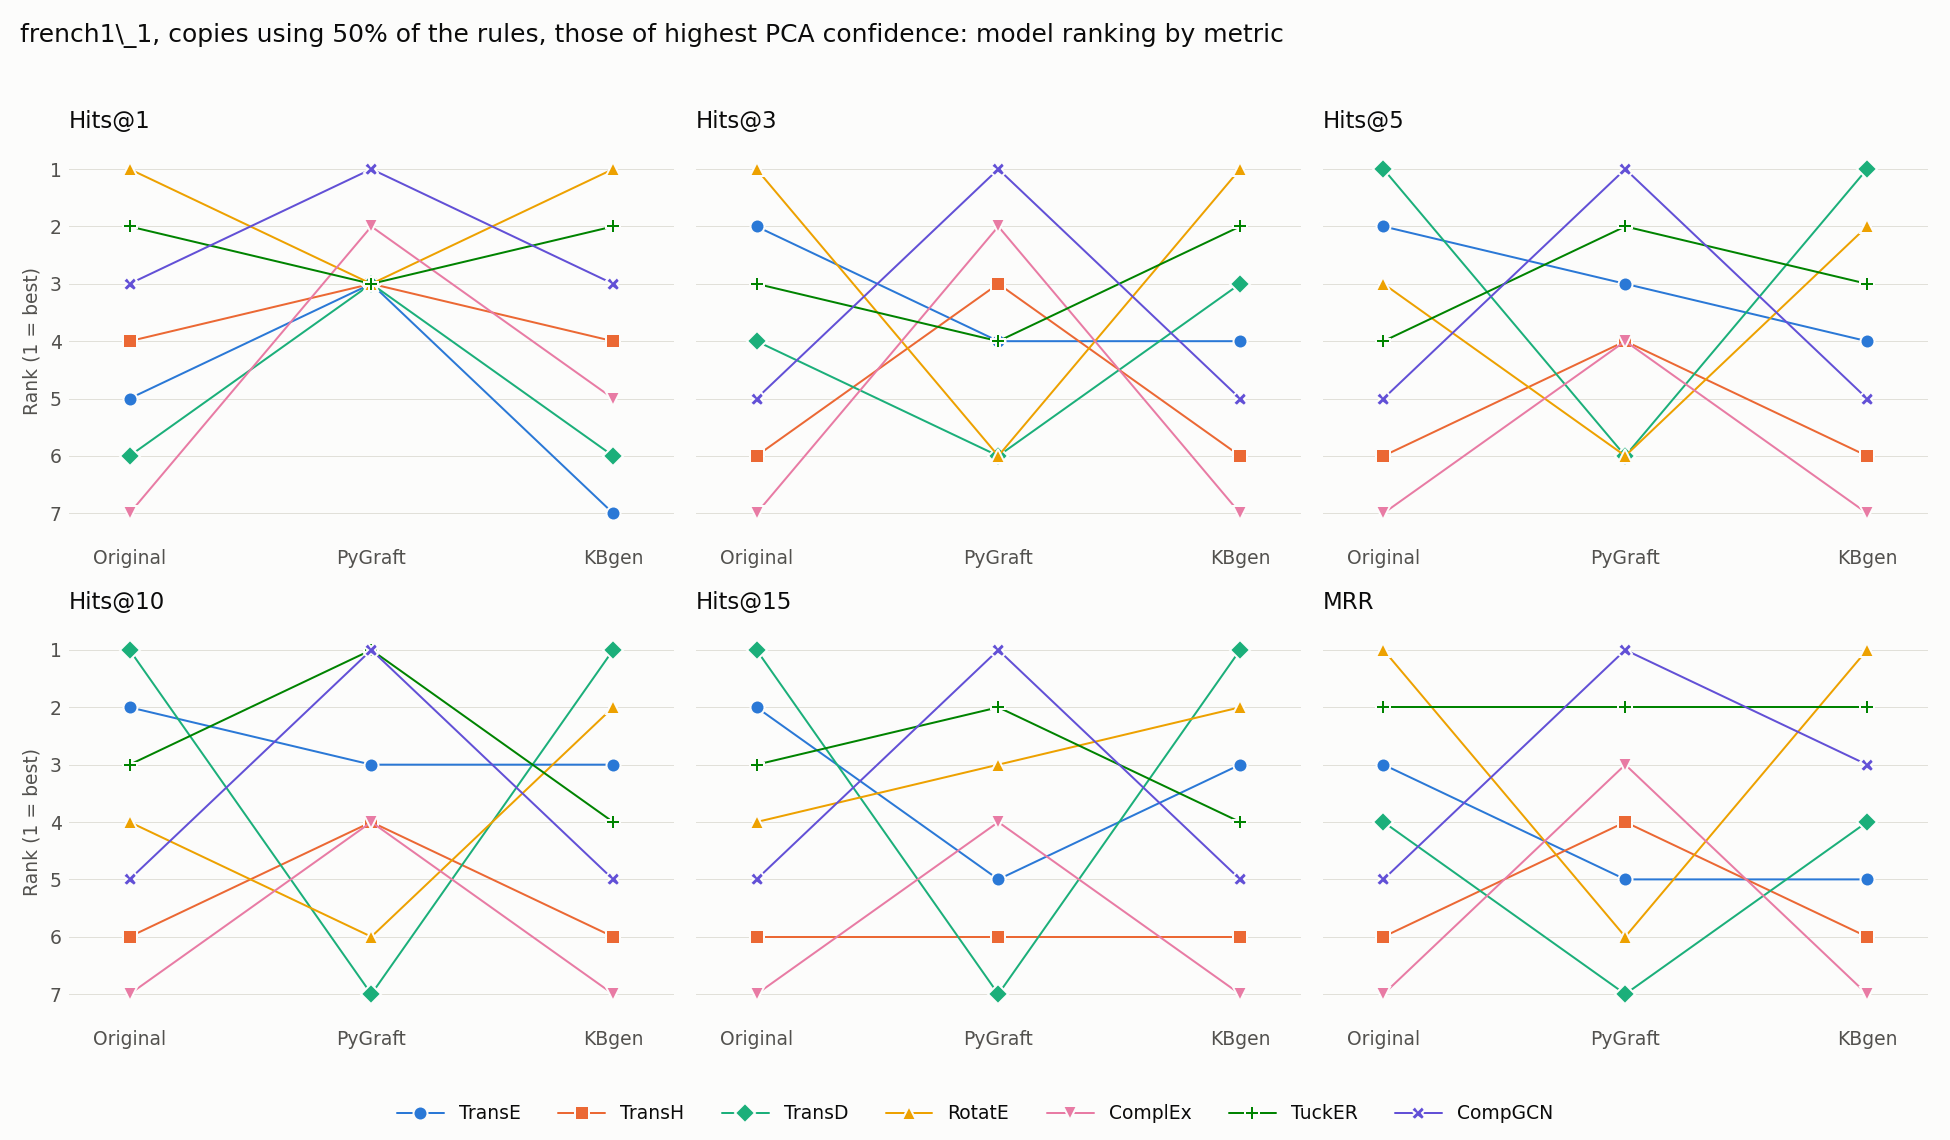

The table this chart was drawn from, first rows:
model, Original Hits@1, kbgen Hits@1, Original Hits@3, kbgen Hits@3, Original Hits@5, kbgen Hits@5, Original Hits@10, kbgen Hits@10, Original Hits@15, kbgen Hits@15, Original MRR, kbgen MRR
TransE, 5, 7, 2, 4, 2, 4, 2, 3, 2, 3, 3, 5
TransH, 4, 4, 6, 6, 6, 6, 6, 6, 6, 6, 6, 6
TransD, 6, 6, 4, 3, 1, 1, 1, 1, 1, 1, 4, 4
RotatE, 1, 1, 1, 1, 3, 2, 4, 2, 4, 2, 1, 1
ComplEx, 7, 5, 7, 7, 7, 7, 7, 7, 7, 7, 7, 7
TuckER, 2, 2, 3, 2, 4, 3, 3, 4, 3, 4, 2, 2
CompGCN, 3, 3, 5, 5, 5, 5, 5, 5, 5, 5, 5, 3
